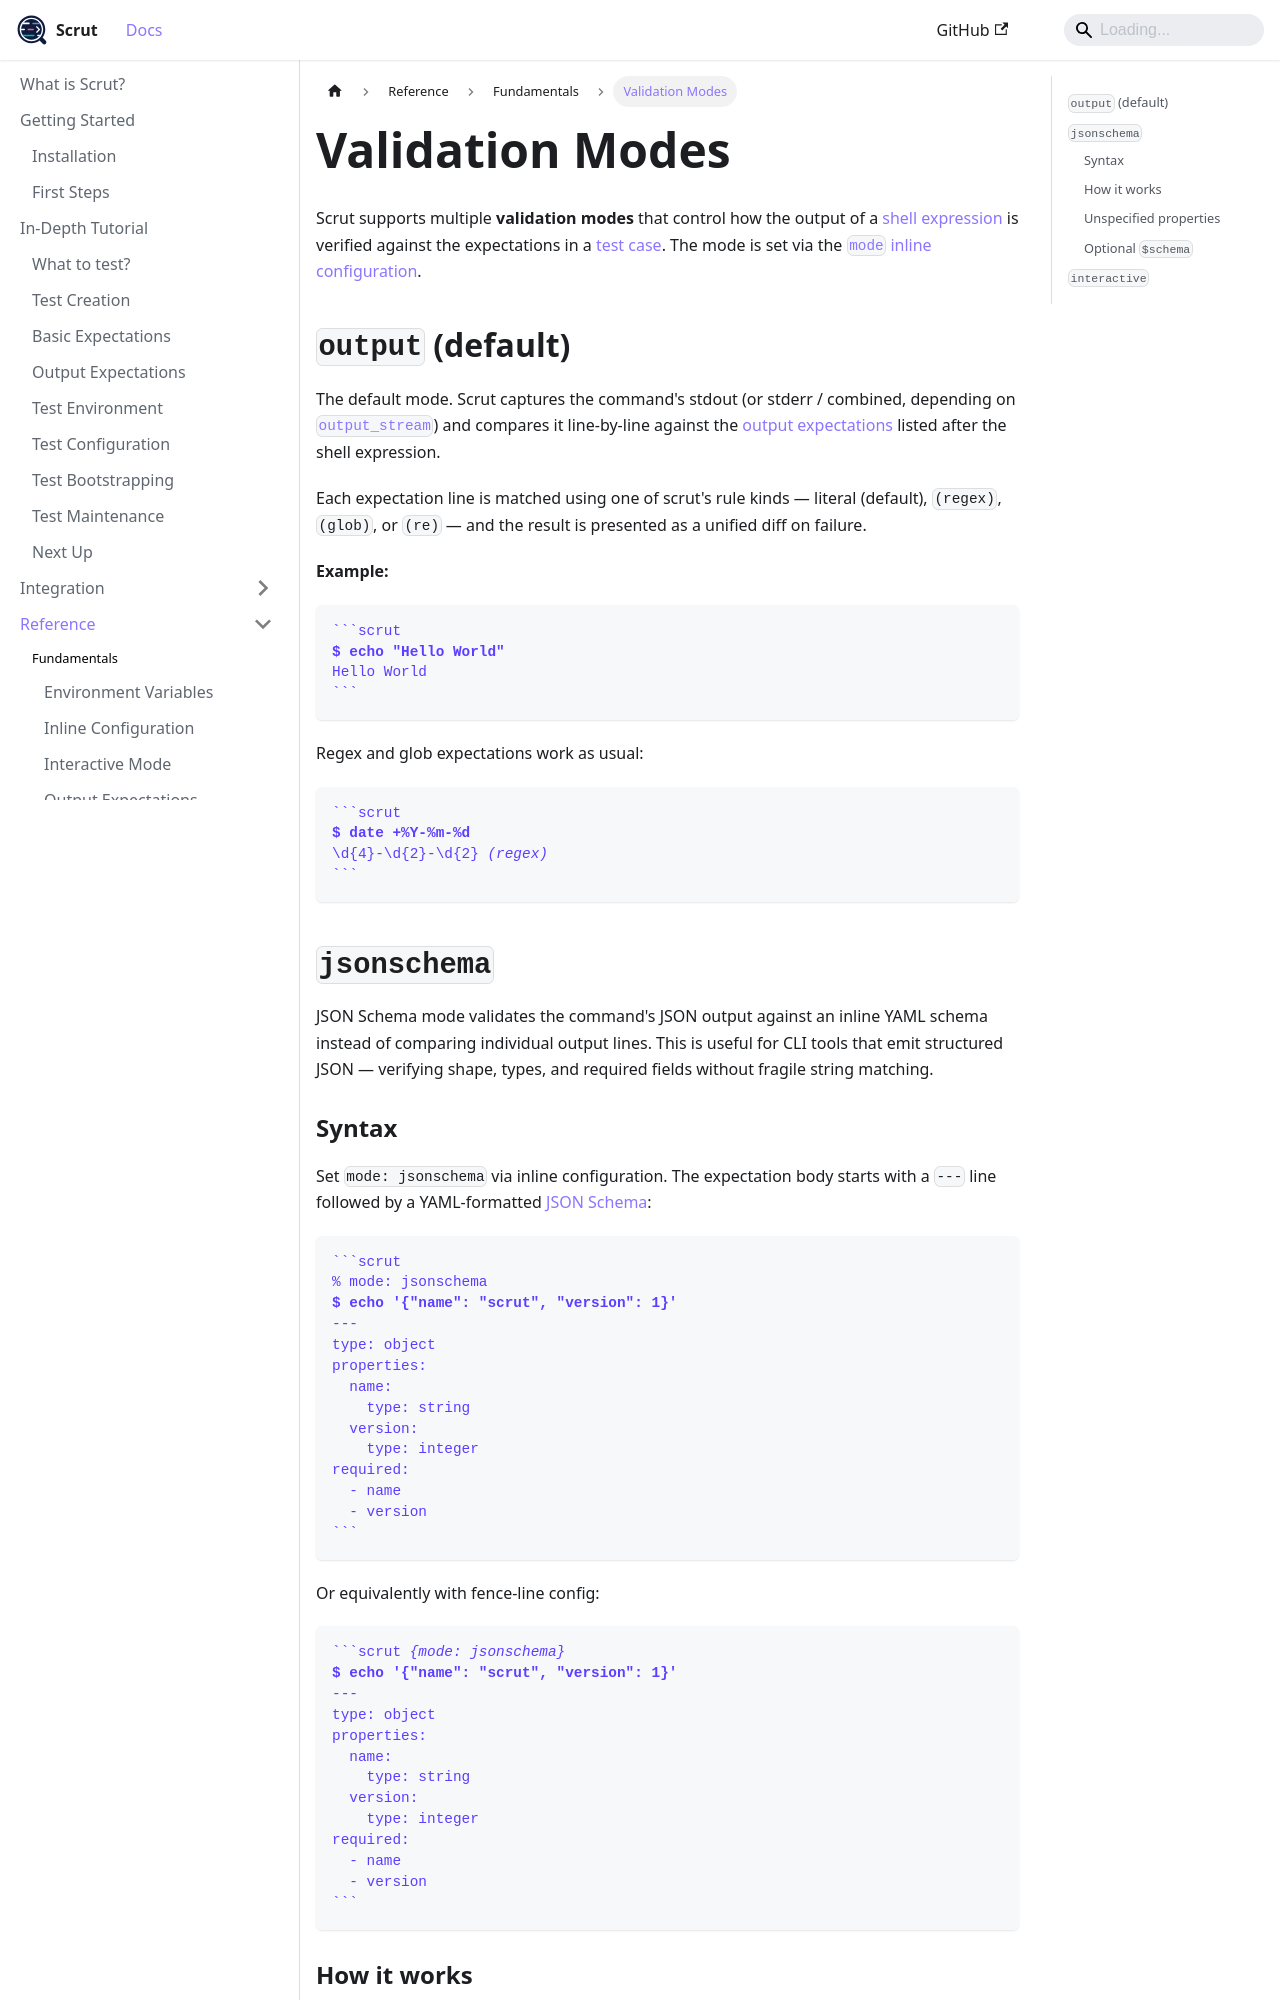

repository: facebookincubator/scrut · page: docs/reference/fundamentals/validation-modes/index.html · generator: docusaurus

# Validation Modes

Scrut supports multiple **validation modes** that control how the output of a [shell expression](/docs/reference/fundamentals/shell-expression/) is verified against the expectations in a [test case](/docs/reference/fundamentals/test-case/). The mode is set via the [`mode` inline configuration](/docs/reference/fundamentals/inline-configuration/#mode).

## `output` (default)

The default mode. Scrut captures the command's stdout (or stderr / combined, depending on [`output_stream`](/docs/reference/fundamentals/inline-configuration/#output_stream)) and compares it line-by-line against the [output expectations](/docs/reference/fundamentals/output-expectations/) listed after the shell expression.

Each expectation line is matched using one of scrut's rule kinds — literal (default), `(regex)`, `(glob)`, or `(re)` — and the result is presented as a unified diff on failure.

**Example:**

````markdown
```scrut
$ echo "Hello World"
Hello World
```
````

Regex and glob expectations work as usual:

````markdown
```scrut
$ date +%Y-%m-%d
\d{4}-\d{2}-\d{2} (regex)
```
````

## `jsonschema`

JSON Schema mode validates the command's JSON output against an inline YAML schema instead of comparing individual output lines. This is useful for CLI tools that emit structured JSON — verifying shape, types, and required fields without fragile string matching.

### Syntax

Set `mode: jsonschema` via inline configuration. The expectation body starts with a `---` line followed by a YAML-formatted [JSON Schema](https://json-schema.org/):

````markdown
```scrut
% mode: jsonschema
$ echo '{"name": "scrut", "version": 1}'
---
type: object
properties:
  name:
    type: string
  version:
    type: integer
required:
  - name
  - version
```
````

Or equivalently with fence-line config:

````markdown
```scrut {mode: jsonschema}
